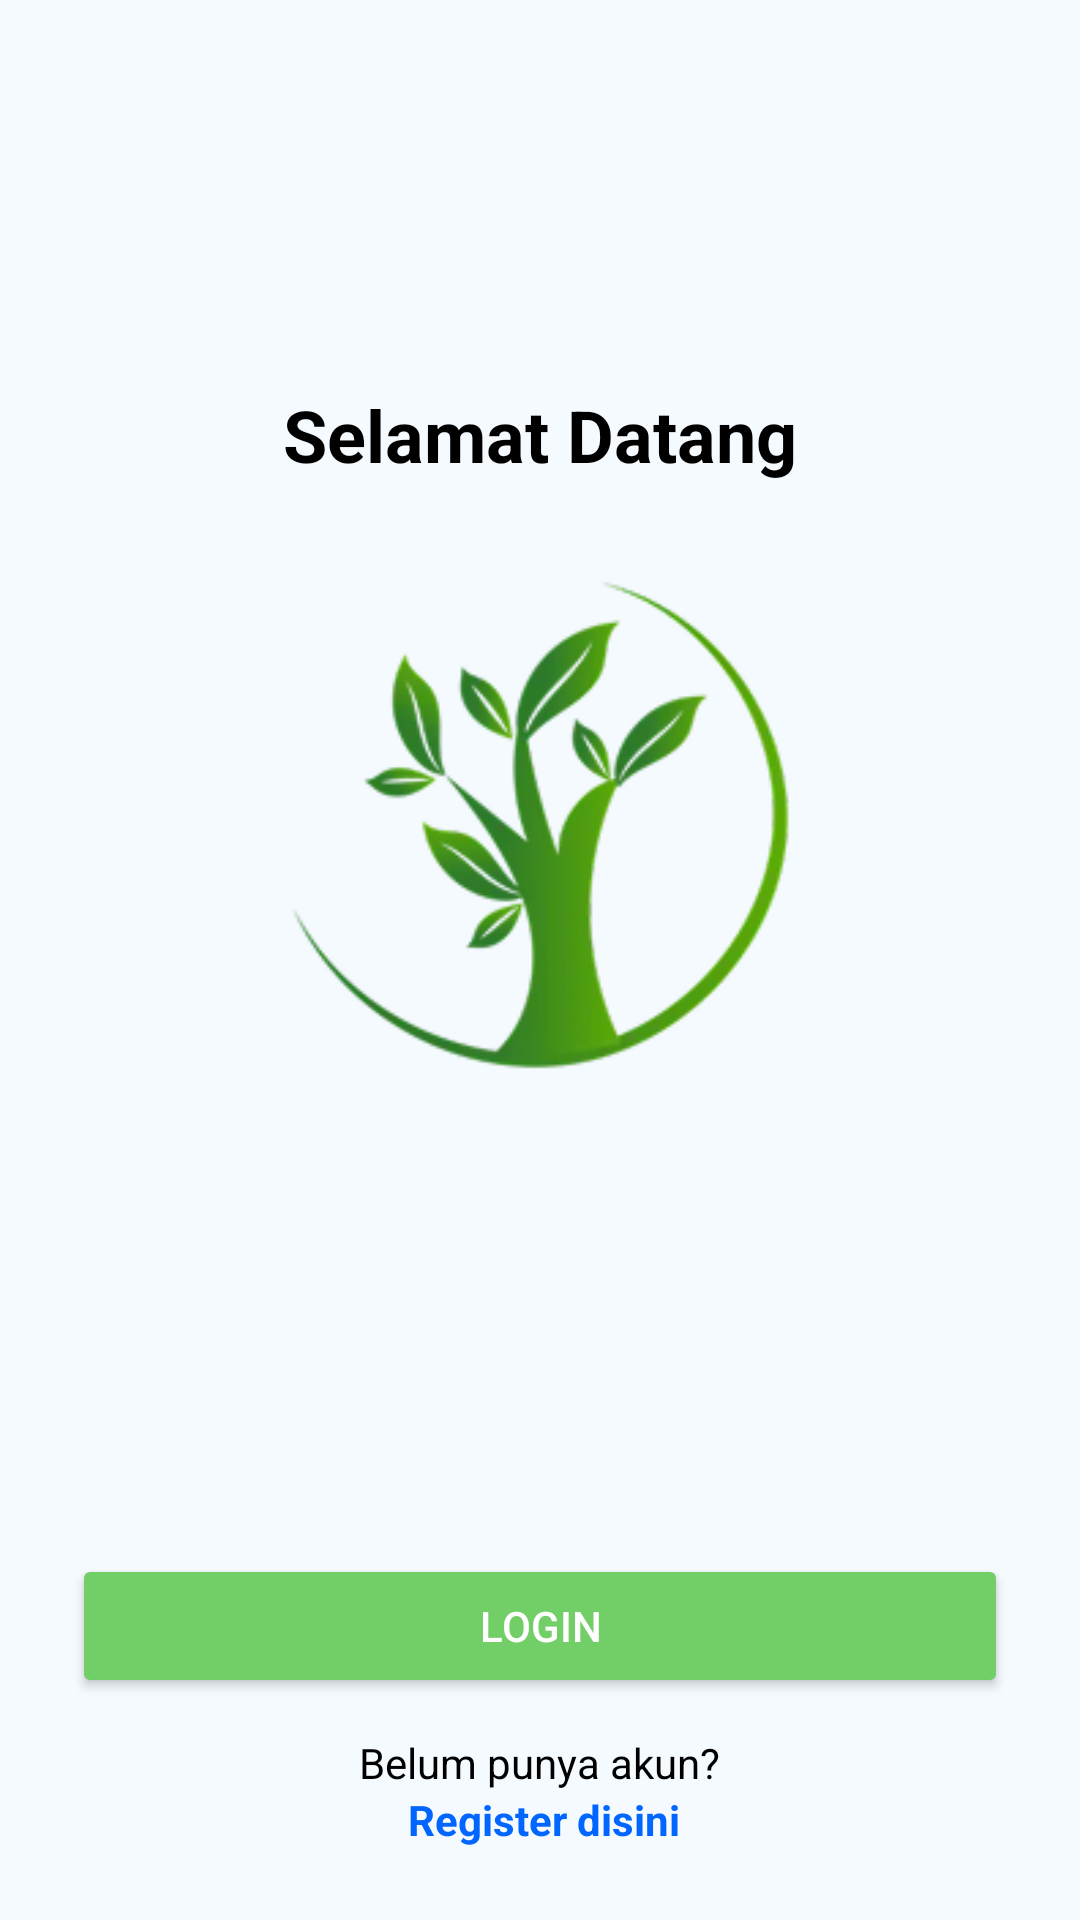

Layout XML and referenced resources for this Android screen:
<!-- AndroidManifest.xml: application theme Theme.Uap_pengembanganaplikasimobile -->
<!-- res/layout/activity_main.xml -->
<?xml version="1.0" encoding="utf-8"?>
<LinearLayout xmlns:android="http://schemas.android.com/apk/res/android"
    xmlns:tools="http://schemas.android.com/tools"
    android:orientation="vertical"
    android:layout_width="match_parent"
    android:layout_height="match_parent"
    android:background="#F5FAFF"
    tools:context=".MainActivity">


    <LinearLayout
        android:layout_width="match_parent"
        android:layout_height="0dp"
        android:layout_weight="1"
        android:orientation="vertical"
        android:gravity="center">

        <TextView
            android:id="@+id/textWelcome"
            android:layout_width="wrap_content"
            android:layout_height="wrap_content"
            android:text="Selamat Datang"
            android:textSize="24sp"
            android:textStyle="bold"
            android:textColor="#000000"
            android:layout_marginBottom="24dp" />

        <ImageView
            android:id="@+id/logoImage"
            android:layout_width="180dp"
            android:layout_height="180dp"
            android:src="@drawable/pohon"
            android:contentDescription="Logo" />
    </LinearLayout>


    <LinearLayout
        android:layout_width="match_parent"
        android:layout_height="wrap_content"
        android:orientation="vertical"
        android:padding="24dp"
        android:gravity="center_horizontal">

        <Button
            android:id="@+id/buttonLogin"
            android:layout_width="match_parent"
            android:layout_height="wrap_content"
            android:text="Login"
            android:backgroundTint="#72CE66"
            android:textColor="#FFFFFF"
            android:layout_marginBottom="12dp" />

        <LinearLayout
            android:layout_width="wrap_content"
            android:layout_height="wrap_content"
            android:orientation="vertical"
            android:gravity="center_horizontal">
            <TextView
                android:text="Belum punya akun?"
                android:textColor="#000000"
                android:textSize="14sp"
                android:layout_width="wrap_content"
                android:layout_height="wrap_content"
                />
            <TextView
                android:id="@+id/registerLink"
                android:text=" Register disini"
                android:textColor="#0066FF"
                android:textSize="14sp"
                android:textStyle="bold"
                android:layout_width="wrap_content"
                android:layout_height="wrap_content"/>
        </LinearLayout>
    </LinearLayout>
</LinearLayout>
<!-- resources referenced by this layout -->
<resources>
  <!-- drawable pohon: png bitmap (drawable, 26740 bytes) -->
  <style name="Theme.Uap_pengembanganaplikasimobile" parent="Base.Theme.Uap_pengembanganaplikasimobile" />
  <style name="Base.Theme.Uap_pengembanganaplikasimobile" parent="Theme.Material3.DayNight.NoActionBar">
          
          
      </style>
</resources>
